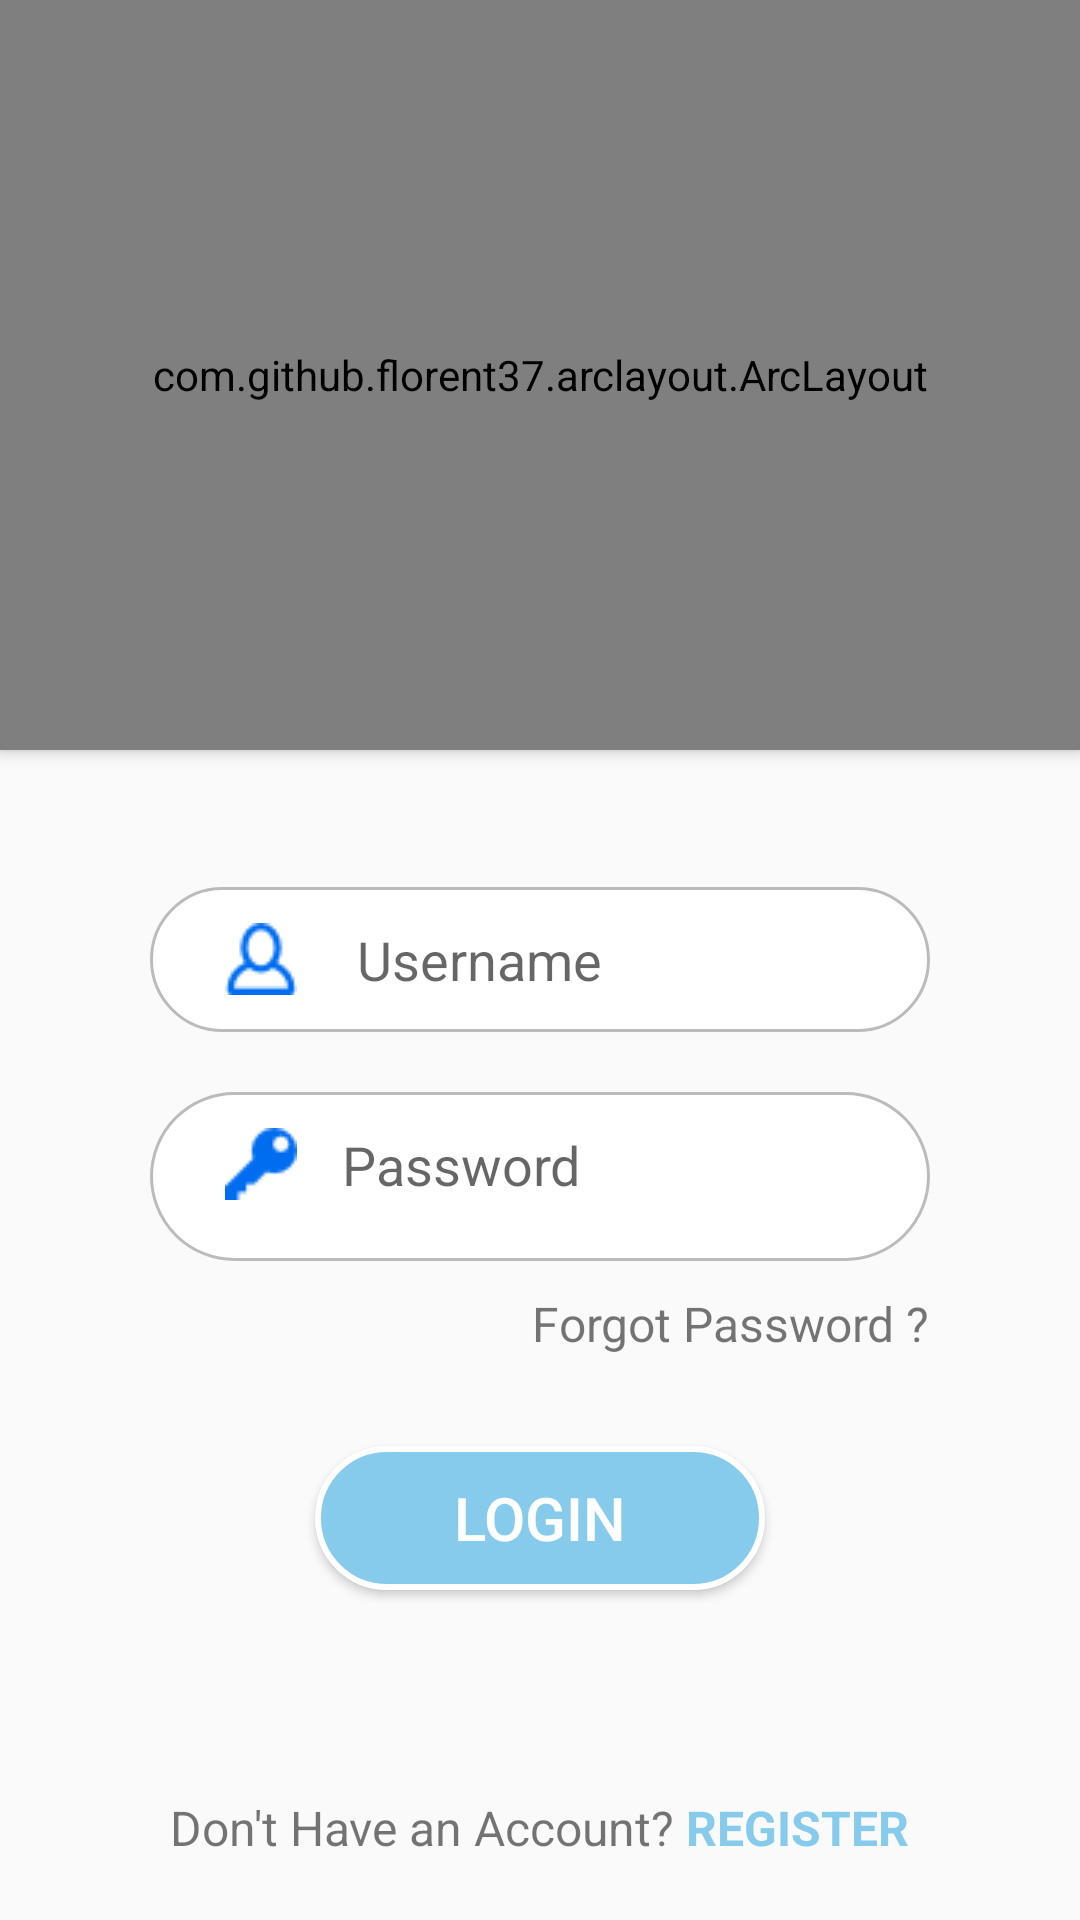

Reconstruct the res/layout file that produces this screen, plus the resources it refers to.
<!-- AndroidManifest.xml: application theme AppTheme -->
<!-- res/layout/activity_login.xml -->
<?xml version="1.0" encoding="utf-8"?>
<RelativeLayout xmlns:android="http://schemas.android.com/apk/res/android"
    xmlns:app="http://schemas.android.com/apk/res-auto"
    xmlns:tools="http://schemas.android.com/tools"
    xmlns:attribute="http://schemas.android.com/apk/res-auto"
    android:layout_width="match_parent"
    android:layout_height="match_parent"
    tools:context="com.example.andriginting.pisang.activity.Login">

    <com.github.florent37.arclayout.ArcLayout
        android:id="@+id/arc_login"
        android:layout_width="match_parent"
        android:layout_height="250dp"
        android:layout_alignParentTop="true"
        app:arc_cropDirection="cropOutside"
        app:arc_height="50dp"
        android:elevation="3dp"
        >
        <ImageView
            android:layout_width="match_parent"
            android:layout_height="match_parent"
            android:scaleType="centerCrop"
            android:background="@color/bg_biru_muda"/>
        <ImageView
            android:layout_width="wrap_content"
            android:layout_height="wrap_content"
            android:src="@drawable/banana"
            android:layout_gravity="center"/>
    </com.github.florent37.arclayout.ArcLayout>

    <EditText
        android:layout_centerInParent="true"
        android:id="@+id/input_email"
        android:layout_width="match_parent"
        android:layout_height="wrap_content"
        android:layout_marginLeft="50dp"
        android:layout_marginRight="50dp"
        android:layout_gravity="center"
        android:layout_marginTop="100dp"
        android:paddingLeft="25dp"
        android:paddingRight="12dp"
        android:drawablePadding="20dp"
        android:paddingBottom="12dp"
        android:paddingTop="12dp"
        android:hint="Username"
        android:drawableLeft="@drawable/user"
        android:background="@drawable/edittext_username"/>

    <EditText
        android:layout_below="@id/input_email"
        android:id="@+id/input_password"
        android:layout_width="match_parent"
        android:layout_height="wrap_content"
        android:layout_marginLeft="50dp"
        android:layout_marginRight="50dp"
        android:layout_gravity="center"
        android:layout_marginTop="20dp"
        android:paddingLeft="25dp"
        android:paddingRight="12dp"
        android:drawablePadding="15dp"
        android:paddingBottom="20dp"
        android:paddingTop="12dp"
        android:hint="Password"
        android:drawableLeft="@drawable/key"
        android:inputType="textPassword"
        android:background="@drawable/edittext_username"/>
    <TextView
        android:layout_below="@id/input_password"
        android:layout_alignParentRight="true"
        android:id="@+id/text_lupa_password"
        android:layout_width="wrap_content"
        android:layout_height="wrap_content"
        android:text="Forgot Password ?"
        android:textSize="16sp"
        android:layout_marginTop="10dp"
        android:layout_gravity="right"
        android:layout_marginRight="50dp"
        />

    <Button
        android:id="@+id/btn_login_inUser"
        android:layout_below="@+id/text_lupa_password"
        android:layout_width="150dp"
        android:layout_height="wrap_content"
        android:textSize="20dp"
        android:text="LOGIN"
        android:textColor="@android:color/white"
        android:background="@drawable/btn_register_biru"
        android:layout_centerHorizontal="true"
        android:layout_marginTop="30dp"
        android:elevation="5dp"
        />
    <LinearLayout
        android:layout_width="match_parent"
        android:layout_height="wrap_content"
        android:layout_marginBottom="20dp"
        android:orientation="horizontal"
        android:layout_alignParentBottom="true"
        android:gravity="center">
        <TextView
            android:id="@+id/reg"
            android:layout_width="wrap_content"
            android:layout_height="wrap_content"
            android:textSize="16sp"
            android:text="Don't Have an Account?"
            android:layout_alignParentBottom="true" />
        <TextView
            android:id="@+id/daftar_login"
            android:layout_width="wrap_content"
            android:layout_height="wrap_content"
            android:text=" REGISTER"
            android:textSize="16sp"
            android:textColor="@color/bg_biru_muda"
            android:textStyle="bold"
            android:gravity="center"
            android:layout_toRightOf="@+id/reg"/>
    </LinearLayout>

</RelativeLayout>
<!-- resources referenced by this layout -->
<resources>
  <color name="bg_biru_muda">#86cbec</color>
  <!-- drawable banana: png bitmap (drawable, 7514 bytes) -->
  <!-- drawable btn_register_biru (drawable) -->
  <?xml version="1.0" encoding="utf-8"?>
  <shape xmlns:android="http://schemas.android.com/apk/res/android"
      android:shape="rectangle">
      <corners android:radius="180dp"/>
      <solid android:color="@color/bg_biru_muda"/>
      <stroke android:color="@android:color/white"
          android:width="2dp"/>
  </shape>
  <!-- drawable edittext_username (drawable) -->
  <?xml version="1.0" encoding="utf-8"?>
  <layer-list xmlns:android="http://schemas.android.com/apk/res/android">
  
      <item>
          <shape>
              <corners android:radius="180dp" />
              <solid android:color="@android:color/white" />
          </shape>
      </item>
      <item
          android:left="34dp">
          
          
          <shape>
              <corners android:radius="6dp"
                  android:topRightRadius="6dp"
                  android:topLeftRadius="0dp"
                  android:bottomRightRadius="6dp"
                  android:bottomLeftRadius="0dp"/>
          </shape>
      </item>
      <item>
          <shape>
              <corners android:radius="180dp" />
              <solid android:color="@android:color/transparent" />
              <stroke
                  android:width="1dp"
                  android:color="#BBBBBB" />
          </shape>
      </item>
  </layer-list>
  <!-- drawable key: png bitmap (drawable, 668 bytes) -->
  <!-- drawable user: png bitmap (drawable, 830 bytes) -->
  <style name="AppTheme" parent="Theme.AppCompat.Light.DarkActionBar">
          
          <item name="colorPrimary">@color/bg_biru_muda</item>
          <item name="colorPrimaryDark">@color/bg_biru_muda</item>
          <item name="colorAccent">@color/colorAccent</item>
      </style>
  <color name="colorAccent">#FF4081</color>
</resources>
